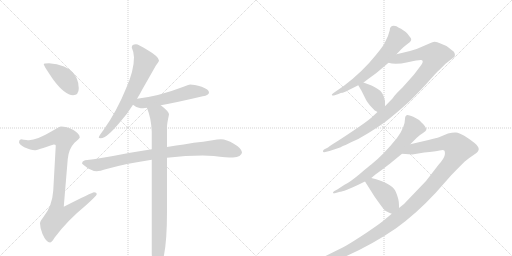
t = 0.00 s
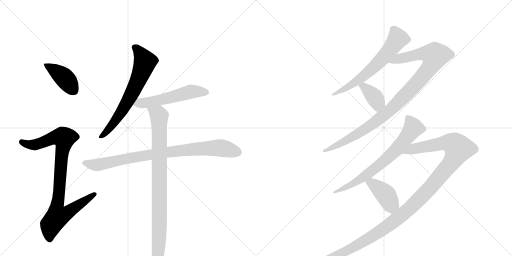
t = 2.04 s
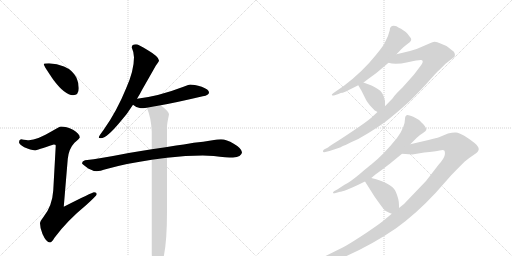
t = 4.08 s
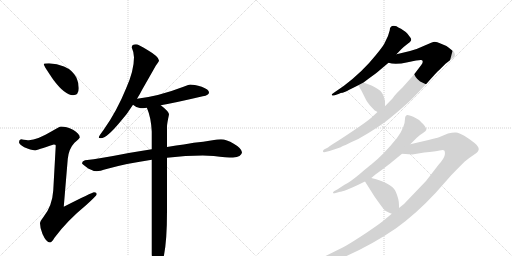
t = 6.11 s
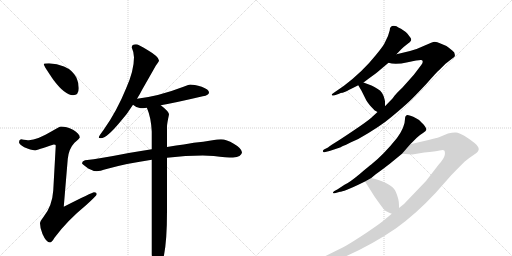
t = 8.15 s
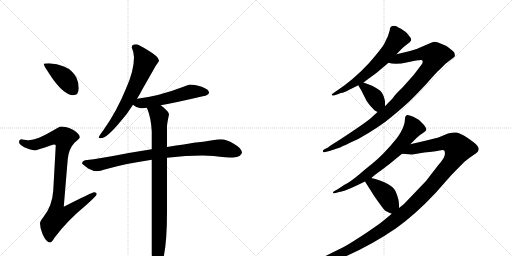
t = 10.19 s

The animated SVG that drew these frames (rendered in a browser with its animation timeline set to each time). Animation: 12 CSS @keyframes rules; one cycle of 10.19 s.

<svg version="1.1" viewBox="0 0 2048 1024" xmlns="http://www.w3.org/2000/svg">
  <g stroke="lightgray" stroke-dasharray="1,1" stroke-width="1" transform="scale(4, 4)">
    <line x1="0" y1="0" x2="256" y2="256"></line>
    <line x1="256" y1="0" x2="0" y2="256"></line>
    <line x1="128" y1="0" x2="128" y2="256"></line>
    <line x1="0" y1="128" x2="256" y2="128"></line>
    <line x1="256" y1="0" x2="512" y2="256"></line>
    <line x1="512" y1="0" x2="256" y2="256"></line>
    <line x1="384" y1="0" x2="384" y2="256"></line>
    <line x1="256" y1="128" x2="512" y2="128"></line>
  </g>
<g transform="scale(1, -1) translate(0, -850)">
   <style type="text/css">
    @keyframes keyframes0 {
      from {
       stroke: black;
       stroke-dashoffset: 412;
       stroke-width: 128;
       }
       57% {
       animation-timing-function: step-end;
       stroke: black;
       stroke-dashoffset: 0;
       stroke-width: 128;
       }
       to {
       stroke: black;
       stroke-width: 1024;
       }
       }
       #make-me-a-hanzi-animation-0 {
         animation: keyframes0 0.585286s both;
         animation-delay: 0.000000s;
         animation-timing-function: linear;
       }
    @keyframes keyframes1 {
      from {
       stroke: black;
       stroke-dashoffset: 923;
       stroke-width: 128;
       }
       75% {
       animation-timing-function: step-end;
       stroke: black;
       stroke-dashoffset: 0;
       stroke-width: 128;
       }
       to {
       stroke: black;
       stroke-width: 1024;
       }
       }
       #make-me-a-hanzi-animation-1 {
         animation: keyframes1 1.001139s both;
         animation-delay: 0.585286s;
         animation-timing-function: linear;
       }
    @keyframes keyframes2 {
      from {
       stroke: black;
       stroke-dashoffset: 681;
       stroke-width: 128;
       }
       69% {
       animation-timing-function: step-end;
       stroke: black;
       stroke-dashoffset: 0;
       stroke-width: 128;
       }
       to {
       stroke: black;
       stroke-width: 1024;
       }
       }
       #make-me-a-hanzi-animation-2 {
         animation: keyframes2 0.804199s both;
         animation-delay: 1.586426s;
         animation-timing-function: linear;
       }
    @keyframes keyframes3 {
      from {
       stroke: black;
       stroke-dashoffset: 546;
       stroke-width: 128;
       }
       64% {
       animation-timing-function: step-end;
       stroke: black;
       stroke-dashoffset: 0;
       stroke-width: 128;
       }
       to {
       stroke: black;
       stroke-width: 1024;
       }
       }
       #make-me-a-hanzi-animation-3 {
         animation: keyframes3 0.694336s both;
         animation-delay: 2.390625s;
         animation-timing-function: linear;
       }
    @keyframes keyframes4 {
      from {
       stroke: black;
       stroke-dashoffset: 883;
       stroke-width: 128;
       }
       74% {
       animation-timing-function: step-end;
       stroke: black;
       stroke-dashoffset: 0;
       stroke-width: 128;
       }
       to {
       stroke: black;
       stroke-width: 1024;
       }
       }
       #make-me-a-hanzi-animation-4 {
         animation: keyframes4 0.968587s both;
         animation-delay: 3.084961s;
         animation-timing-function: linear;
       }
    @keyframes keyframes5 {
      from {
       stroke: black;
       stroke-dashoffset: 907;
       stroke-width: 128;
       }
       75% {
       animation-timing-function: step-end;
       stroke: black;
       stroke-dashoffset: 0;
       stroke-width: 128;
       }
       to {
       stroke: black;
       stroke-width: 1024;
       }
       }
       #make-me-a-hanzi-animation-5 {
         animation: keyframes5 0.988118s both;
         animation-delay: 4.053548s;
         animation-timing-function: linear;
       }
    @keyframes keyframes6 {
      from {
       stroke: black;
       stroke-dashoffset: 644;
       stroke-width: 128;
       }
       68% {
       animation-timing-function: step-end;
       stroke: black;
       stroke-dashoffset: 0;
       stroke-width: 128;
       }
       to {
       stroke: black;
       stroke-width: 1024;
       }
       }
       #make-me-a-hanzi-animation-6 {
         animation: keyframes6 0.774089s both;
         animation-delay: 5.041667s;
         animation-timing-function: linear;
       }
    @keyframes keyframes7 {
      from {
       stroke: black;
       stroke-dashoffset: 1035;
       stroke-width: 128;
       }
       77% {
       animation-timing-function: step-end;
       stroke: black;
       stroke-dashoffset: 0;
       stroke-width: 128;
       }
       to {
       stroke: black;
       stroke-width: 1024;
       }
       }
       #make-me-a-hanzi-animation-7 {
         animation: keyframes7 1.092285s both;
         animation-delay: 5.815755s;
         animation-timing-function: linear;
       }
    @keyframes keyframes8 {
      from {
       stroke: black;
       stroke-dashoffset: 381;
       stroke-width: 128;
       }
       55% {
       animation-timing-function: step-end;
       stroke: black;
       stroke-dashoffset: 0;
       stroke-width: 128;
       }
       to {
       stroke: black;
       stroke-width: 1024;
       }
       }
       #make-me-a-hanzi-animation-8 {
         animation: keyframes8 0.560059s both;
         animation-delay: 6.908040s;
         animation-timing-function: linear;
       }
    @keyframes keyframes9 {
      from {
       stroke: black;
       stroke-dashoffset: 718;
       stroke-width: 128;
       }
       70% {
       animation-timing-function: step-end;
       stroke: black;
       stroke-dashoffset: 0;
       stroke-width: 128;
       }
       to {
       stroke: black;
       stroke-width: 1024;
       }
       }
       #make-me-a-hanzi-animation-9 {
         animation: keyframes9 0.834310s both;
         animation-delay: 7.468099s;
         animation-timing-function: linear;
       }
    @keyframes keyframes10 {
      from {
       stroke: black;
       stroke-dashoffset: 1291;
       stroke-width: 128;
       }
       81% {
       animation-timing-function: step-end;
       stroke: black;
       stroke-dashoffset: 0;
       stroke-width: 128;
       }
       to {
       stroke: black;
       stroke-width: 1024;
       }
       }
       #make-me-a-hanzi-animation-10 {
         animation: keyframes10 1.300618s both;
         animation-delay: 8.302409s;
         animation-timing-function: linear;
       }
    @keyframes keyframes11 {
      from {
       stroke: black;
       stroke-dashoffset: 411;
       stroke-width: 128;
       }
       57% {
       animation-timing-function: step-end;
       stroke: black;
       stroke-dashoffset: 0;
       stroke-width: 128;
       }
       to {
       stroke: black;
       stroke-width: 1024;
       }
       }
       #make-me-a-hanzi-animation-11 {
         animation: keyframes11 0.584473s both;
         animation-delay: 9.603027s;
         animation-timing-function: linear;
       }
</style>
<path d="M 196 597 Q 175 597 175 593 Q 175 587 214 530 Q 260 469 292 469 Q 315 469 315 497 Q 315 518 306 539 Q 290 570 256 584 Q 228 595 196 597 Z" fill="lightgray"></path> 
<path d="M 244 344 Q 238 344 207 325 Q 148 290 116 289 Q 109 289 84 293 Q 76 292 76 281 Q 76 274 97 261 Q 124 249 139 249 Q 148 249 215 272 Q 223 272 223 268 L 213 88 Q 209 25 173 -19 Q 160 -35 160 -43 Q 160 -63 170 -86 Q 185 -120 200 -120 Q 207 -120 218 -101 Q 268 -33 344 29 Q 387 68 387 73 Q 387 81 376 81 Q 369 81 255 23 L 271 214 Q 275 255 298 279 Q 319 297 319 300 Q 319 315 292 331 Q 265 344 244 344 Z" fill="lightgray"></path> 
<path d="M 544 673 Q 527 673 527 660 Q 536 640 536 621 Q 536 568 505 498 Q 467 404 414 330 Q 395 305 395 300 Q 395 297 403 297 Q 427 297 482 364 Q 509 394 532 431 L 548 455 Q 559 472 569 492 Q 609 562 623 587 Q 636 604 636 608 Q 636 623 590 650 Q 553 673 544 673 Z" fill="lightgray"></path> 
<path d="M 532 431 Q 547 417 563 417 Q 571 417 587 419 L 643 429 Q 705 440 811 465 Q 836 469 836 480 Q 836 492 807 503 Q 776 512 760 512 Q 758 512 734 503 Q 635 465 548 455 C 518 451 509 450 532 431 Z" fill="lightgray"></path> 
<path d="M 607 253 Q 566 246 515 238 Q 403 216 340 209 Q 328 205 328 197 Q 329 193 353 176 Q 373 165 387 165 Q 397 165 430 175 Q 509 197 607 211 L 668 219 Q 744 228 811 228 L 855 226 Q 908 220 932 220 Q 966 221 968 241 Q 965 258 935 275 Q 906 293 884 293 Q 870 293 850 289 Q 813 283 775 279 Q 748 274 668 262 L 607 253 Z" fill="lightgray"></path> 
<path d="M 587 419 L 589 415 Q 604 380 607 324 L 607 253 L 607 211 L 607 -168 Q 612 -219 628 -219 Q 641 -219 656 -171 Q 668 -109 668 5 L 668 219 L 668 262 L 668 344 Q 668 355 676 392 Q 676 404 643 429 C 620 448 576 447 587 419 Z" fill="lightgray"></path> 
<path d="M 1575 747 Q 1559 747 1559 729 Q 1554 706 1540 681 Q 1536 669 1502 628 Q 1451 564 1376 507 L 1334 478 Q 1326 473 1327 470 Q 1330 466 1339 469 L 1354 474 Q 1364 479 1369.5 479 Q 1375 479 1433 509 L 1454 520 L 1474 535 Q 1503 556 1515 566 L 1554 599 L 1586 633 L 1604 652 Q 1614 663 1622 668 L 1640 682 Q 1640 683 1642 685 Q 1649 692 1639 703 Q 1629 718 1623 722 L 1604 735 Q 1592 741 1586 745 L 1575 747 Z" fill="lightgray"></path> 
<path d="M 1510 402 L 1484 378 Q 1468 364 1416 329 Q 1364 294 1354 288 L 1327 271 Q 1317 265 1312 260 L 1296 252 Q 1290 247 1292 244 Q 1293 240 1297 241 L 1318 246 L 1360 260 Q 1368 264 1433 294 Q 1520 343 1568 384 Q 1616 424 1638 445 Q 1659 465 1706 515 Q 1746 561 1758 571 L 1782 595 L 1809 616 Q 1818 622 1819 625 Q 1822 640 1809 648 Q 1804 652 1794 660 Q 1784 668 1762 676 Q 1748 683 1739 683 Q 1730 682 1699 668 Q 1668 653 1640 646 L 1586 633 C 1557 626 1524 604 1554 599 Q 1581 590 1631 601 Q 1680 612 1685 610 Q 1697 607 1685 590 L 1660 557 Q 1654 549 1609 499 Q 1585 476 1578 467 Q 1571 457 1569 455 L 1540 425 L 1510 402 Z" fill="lightgray"></path> 
<path d="M 1433 509 L 1446 487 L 1465 449 Q 1473 434 1499 408 Q 1505 405 1510 402 C 1536 387 1540 395 1540 425 L 1540 446 L 1539 448 Q 1539 449 1539 450 Q 1533 482 1511 494 Q 1497 504 1486 508 L 1454 520 C 1426 531 1419 533 1433 509 Z" fill="lightgray"></path> 
<path d="M 1641 273 L 1666 298 Q 1680 312 1692 318.5 Q 1704 325 1705 330 Q 1707 333 1701.5 342.5 Q 1696 352 1687 359 Q 1676 372 1666 376 L 1653 383 Q 1633 391 1629 390 Q 1620 388 1620 374 Q 1620 342 1588 298 Q 1535 232 1485 192 Q 1478 187 1439 154.5 Q 1400 122 1378 111 L 1349 92 L 1336 85 Q 1331 80 1332 78 Q 1334 76 1339 77 L 1360 83 Q 1365 83 1388 91.5 Q 1411 100 1431 110 L 1460 124 L 1485 138 L 1503 153 Q 1546 184 1558 194 L 1608 235 L 1641 273 Z" fill="lightgray"></path> 
<path d="M 1567 -5 L 1537 -30 Q 1521 -44 1466 -81 Q 1410 -118 1382 -134 Q 1353 -149 1294 -178 Q 1235 -206 1224 -210 L 1212 -214 Q 1202 -220 1207 -225 Q 1211 -229 1216 -227 L 1231 -224 Q 1272 -220 1346 -191 Q 1472 -140 1583 -64 Q 1664 -6 1742 78 L 1804 148 Q 1817 162 1858 203 Q 1880 221 1897 232 Q 1914 242 1915 253 Q 1915 264 1897 279 Q 1878 294 1857 307 Q 1836 319 1824 320 Q 1812 321 1792 316 L 1756 301 Q 1748 298 1714 290 L 1641 273 C 1612 266 1578 237 1608 235 L 1649 232 L 1697 240 Q 1743 244 1758 248 Q 1773 252 1777 248 Q 1781 244 1779 230 Q 1776 215 1755 192 L 1704 126 L 1616 34 L 1596 18 L 1567 -5 Z" fill="lightgray"></path> 
<path d="M 1460 124 L 1498 64 Q 1533 14 1539 9 Q 1545 4 1567 -5 C 1595 -17 1596 -12 1596 18 L 1596 29 Q 1596 54 1583 83 Q 1568 118 1485 138 C 1456 145 1445 148 1460 124 Z" fill="lightgray"></path> 
      <clipPath id="make-me-a-hanzi-clip-0">
      <path d="M 196 597 Q 175 597 175 593 Q 175 587 214 530 Q 260 469 292 469 Q 315 469 315 497 Q 315 518 306 539 Q 290 570 256 584 Q 228 595 196 597 Z" fill="lightgray"></path>
      </clipPath>
      <path clip-path="url(#make-me-a-hanzi-clip-0)" d="M 179 592 L 259 537 L 294 489 " fill="none" id="make-me-a-hanzi-animation-0" stroke-dasharray="284 568" stroke-linecap="round"></path>

      <clipPath id="make-me-a-hanzi-clip-1">
      <path d="M 244 344 Q 238 344 207 325 Q 148 290 116 289 Q 109 289 84 293 Q 76 292 76 281 Q 76 274 97 261 Q 124 249 139 249 Q 148 249 215 272 Q 223 272 223 268 L 213 88 Q 209 25 173 -19 Q 160 -35 160 -43 Q 160 -63 170 -86 Q 185 -120 200 -120 Q 207 -120 218 -101 Q 268 -33 344 29 Q 387 68 387 73 Q 387 81 376 81 Q 369 81 255 23 L 271 214 Q 275 255 298 279 Q 319 297 319 300 Q 319 315 292 331 Q 265 344 244 344 Z" fill="lightgray"></path>
      </clipPath>
      <path clip-path="url(#make-me-a-hanzi-clip-1)" d="M 87 282 L 112 272 L 139 271 L 211 299 L 256 298 L 226 11 L 230 -15 L 258 -8 L 380 74 " fill="none" id="make-me-a-hanzi-animation-1" stroke-dasharray="795 1590" stroke-linecap="round"></path>

      <clipPath id="make-me-a-hanzi-clip-2">
      <path d="M 544 673 Q 527 673 527 660 Q 536 640 536 621 Q 536 568 505 498 Q 467 404 414 330 Q 395 305 395 300 Q 395 297 403 297 Q 427 297 482 364 Q 509 394 532 431 L 548 455 Q 559 472 569 492 Q 609 562 623 587 Q 636 604 636 608 Q 636 623 590 650 Q 553 673 544 673 Z" fill="lightgray"></path>
      </clipPath>
      <path clip-path="url(#make-me-a-hanzi-clip-2)" d="M 541 660 L 580 603 L 569 569 L 500 426 L 449 349 L 400 301 " fill="none" id="make-me-a-hanzi-animation-2" stroke-dasharray="553 1106" stroke-linecap="round"></path>

      <clipPath id="make-me-a-hanzi-clip-3">
      <path d="M 532 431 Q 547 417 563 417 Q 571 417 587 419 L 643 429 Q 705 440 811 465 Q 836 469 836 480 Q 836 492 807 503 Q 776 512 760 512 Q 758 512 734 503 Q 635 465 548 455 C 518 451 509 450 532 431 Z" fill="lightgray"></path>
      </clipPath>
      <path clip-path="url(#make-me-a-hanzi-clip-3)" d="M 542 433 L 657 454 L 764 483 L 826 480 " fill="none" id="make-me-a-hanzi-animation-3" stroke-dasharray="418 836" stroke-linecap="round"></path>

      <clipPath id="make-me-a-hanzi-clip-4">
      <path d="M 607 253 Q 566 246 515 238 Q 403 216 340 209 Q 328 205 328 197 Q 329 193 353 176 Q 373 165 387 165 Q 397 165 430 175 Q 509 197 607 211 L 668 219 Q 744 228 811 228 L 855 226 Q 908 220 932 220 Q 966 221 968 241 Q 965 258 935 275 Q 906 293 884 293 Q 870 293 850 289 Q 813 283 775 279 Q 748 274 668 262 L 607 253 Z" fill="lightgray"></path>
      </clipPath>
      <path clip-path="url(#make-me-a-hanzi-clip-4)" d="M 334 199 L 385 190 L 526 220 L 785 254 L 886 258 L 953 241 " fill="none" id="make-me-a-hanzi-animation-4" stroke-dasharray="755 1510" stroke-linecap="round"></path>

      <clipPath id="make-me-a-hanzi-clip-5">
      <path d="M 587 419 L 589 415 Q 604 380 607 324 L 607 253 L 607 211 L 607 -168 Q 612 -219 628 -219 Q 641 -219 656 -171 Q 668 -109 668 5 L 668 219 L 668 262 L 668 344 Q 668 355 676 392 Q 676 404 643 429 C 620 448 576 447 587 419 Z" fill="lightgray"></path>
      </clipPath>
      <path clip-path="url(#make-me-a-hanzi-clip-5)" d="M 594 420 L 637 386 L 638 -56 L 628 -210 " fill="none" id="make-me-a-hanzi-animation-5" stroke-dasharray="779 1558" stroke-linecap="round"></path>

      <clipPath id="make-me-a-hanzi-clip-6">
      <path d="M 1575 747 Q 1559 747 1559 729 Q 1554 706 1540 681 Q 1536 669 1502 628 Q 1451 564 1376 507 L 1334 478 Q 1326 473 1327 470 Q 1330 466 1339 469 L 1354 474 Q 1364 479 1369.5 479 Q 1375 479 1433 509 L 1454 520 L 1474 535 Q 1503 556 1515 566 L 1554 599 L 1586 633 L 1604 652 Q 1614 663 1622 668 L 1640 682 Q 1640 683 1642 685 Q 1649 692 1639 703 Q 1629 718 1623 722 L 1604 735 Q 1592 741 1586 745 L 1575 747 Z" fill="lightgray"></path>
      </clipPath>
      <path clip-path="url(#make-me-a-hanzi-clip-6)" d="M 1633 693 L 1591 695 L 1548 636 L 1480 567 L 1416 516 L 1333 472 " fill="none" id="make-me-a-hanzi-animation-6" stroke-dasharray="516 1032" stroke-linecap="round"></path>

      <clipPath id="make-me-a-hanzi-clip-7">
      <path d="M 1510 402 L 1484 378 Q 1468 364 1416 329 Q 1364 294 1354 288 L 1327 271 Q 1317 265 1312 260 L 1296 252 Q 1290 247 1292 244 Q 1293 240 1297 241 L 1318 246 L 1360 260 Q 1368 264 1433 294 Q 1520 343 1568 384 Q 1616 424 1638 445 Q 1659 465 1706 515 Q 1746 561 1758 571 L 1782 595 L 1809 616 Q 1818 622 1819 625 Q 1822 640 1809 648 Q 1804 652 1794 660 Q 1784 668 1762 676 Q 1748 683 1739 683 Q 1730 682 1699 668 Q 1668 653 1640 646 L 1586 633 C 1557 626 1524 604 1554 599 Q 1581 590 1631 601 Q 1680 612 1685 610 Q 1697 607 1685 590 L 1660 557 Q 1654 549 1609 499 Q 1585 476 1578 467 Q 1571 457 1569 455 L 1540 425 L 1510 402 Z" fill="lightgray"></path>
      </clipPath>
      <path clip-path="url(#make-me-a-hanzi-clip-7)" d="M 1561 603 L 1685 635 L 1739 627 L 1733 604 L 1704 560 L 1560 408 L 1446 324 L 1336 262 L 1296 246 " fill="none" id="make-me-a-hanzi-animation-7" stroke-dasharray="907 1814" stroke-linecap="round"></path>

      <clipPath id="make-me-a-hanzi-clip-8">
      <path d="M 1433 509 L 1446 487 L 1465 449 Q 1473 434 1499 408 Q 1505 405 1510 402 C 1536 387 1540 395 1540 425 L 1540 446 L 1539 448 Q 1539 449 1539 450 Q 1533 482 1511 494 Q 1497 504 1486 508 L 1454 520 C 1426 531 1419 533 1433 509 Z" fill="lightgray"></path>
      </clipPath>
      <path clip-path="url(#make-me-a-hanzi-clip-8)" d="M 1441 506 L 1457 501 L 1502 456 L 1510 440 L 1509 413 " fill="none" id="make-me-a-hanzi-animation-8" stroke-dasharray="253 506" stroke-linecap="round"></path>

      <clipPath id="make-me-a-hanzi-clip-9">
      <path d="M 1641 273 L 1666 298 Q 1680 312 1692 318.5 Q 1704 325 1705 330 Q 1707 333 1701.5 342.5 Q 1696 352 1687 359 Q 1676 372 1666 376 L 1653 383 Q 1633 391 1629 390 Q 1620 388 1620 374 Q 1620 342 1588 298 Q 1535 232 1485 192 Q 1478 187 1439 154.5 Q 1400 122 1378 111 L 1349 92 L 1336 85 Q 1331 80 1332 78 Q 1334 76 1339 77 L 1360 83 Q 1365 83 1388 91.5 Q 1411 100 1431 110 L 1460 124 L 1485 138 L 1503 153 Q 1546 184 1558 194 L 1608 235 L 1641 273 Z" fill="lightgray"></path>
      </clipPath>
      <path clip-path="url(#make-me-a-hanzi-clip-9)" d="M 1631 380 L 1653 339 L 1586 252 L 1469 152 L 1406 111 L 1336 80 " fill="none" id="make-me-a-hanzi-animation-9" stroke-dasharray="590 1180" stroke-linecap="round"></path>

      <clipPath id="make-me-a-hanzi-clip-10">
      <path d="M 1567 -5 L 1537 -30 Q 1521 -44 1466 -81 Q 1410 -118 1382 -134 Q 1353 -149 1294 -178 Q 1235 -206 1224 -210 L 1212 -214 Q 1202 -220 1207 -225 Q 1211 -229 1216 -227 L 1231 -224 Q 1272 -220 1346 -191 Q 1472 -140 1583 -64 Q 1664 -6 1742 78 L 1804 148 Q 1817 162 1858 203 Q 1880 221 1897 232 Q 1914 242 1915 253 Q 1915 264 1897 279 Q 1878 294 1857 307 Q 1836 319 1824 320 Q 1812 321 1792 316 L 1756 301 Q 1748 298 1714 290 L 1641 273 C 1612 266 1578 237 1608 235 L 1649 232 L 1697 240 Q 1743 244 1758 248 Q 1773 252 1777 248 Q 1781 244 1779 230 Q 1776 215 1755 192 L 1704 126 L 1616 34 L 1596 18 L 1567 -5 Z" fill="lightgray"></path>
      </clipPath>
      <path clip-path="url(#make-me-a-hanzi-clip-10)" d="M 1615 237 L 1653 255 L 1773 278 L 1815 274 L 1834 255 L 1800 193 L 1715 92 L 1595 -20 L 1511 -81 L 1390 -152 L 1284 -199 L 1213 -221 " fill="none" id="make-me-a-hanzi-animation-10" stroke-dasharray="1163 2326" stroke-linecap="round"></path>

      <clipPath id="make-me-a-hanzi-clip-11">
      <path d="M 1460 124 L 1498 64 Q 1533 14 1539 9 Q 1545 4 1567 -5 C 1595 -17 1596 -12 1596 18 L 1596 29 Q 1596 54 1583 83 Q 1568 118 1485 138 C 1456 145 1445 148 1460 124 Z" fill="lightgray"></path>
      </clipPath>
      <path clip-path="url(#make-me-a-hanzi-clip-11)" d="M 1470 122 L 1490 116 L 1518 94 L 1541 73 L 1560 38 L 1584 24 " fill="none" id="make-me-a-hanzi-animation-11" stroke-dasharray="283 566" stroke-linecap="round"></path>

</g>
</svg>
